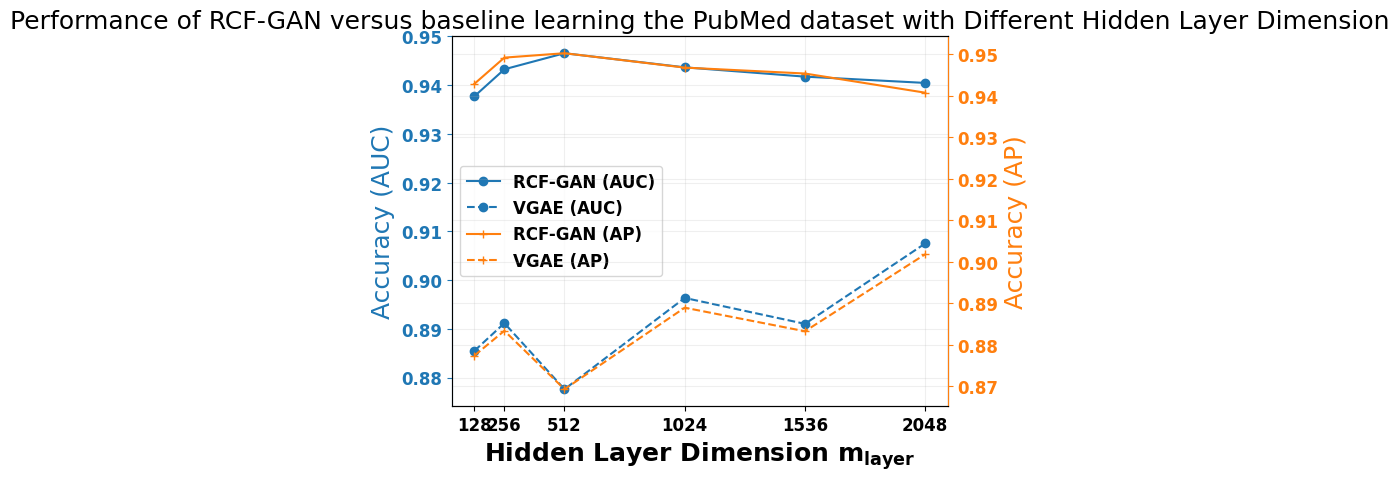

Generate this figure with matplotlib:
import numpy as np
import matplotlib.pyplot as plt
from matplotlib import rc


x_axis_name = "Hidden Layer Dimension $\mathregular{m_{layer}}$"

test_roc = np.array([9.377013987540564477e-01, 9.432610683786443184e-01, 9.465594057087280966e-01, 9.436615494956274164e-01, 9.417544723149005037e-01, 9.404635551747058120e-01])
test_ap = np.array([9.428311716677491017e-01, 9.491616303683803046e-01, 9.502209618703301164e-01, 9.467593513159791030e-01, 9.453321604964486369e-01, 9.407140970484997311e-01])

vgae_test_roc = np.array([8.854591932320242664e-01, 8.911599336219029333e-01, 8.776031145329665772e-01, 8.963379587167172868e-01, 8.910202374183816554e-01, 9.075167095801456307e-01])
vgae_test_ap = np.array([8.773747722724352105e-01, 8.833745911889788749e-01, 8.692972414101564071e-01, 8.889349990822207337e-01, 8.832573428874148647e-01, 9.018030979850701900e-01])
#done with 128 in layer 1 and 16 in layer 2

x = np.array([128, 256, 512, 1024, 1536, 2048])

font = {'family' : 'Helvetica',
        'weight' : 'bold',
        'size'   : 12}
rc('font', **font)

fig, ax1 = plt.subplots()
ax2 = ax1.twinx()

ax1.plot(x, test_roc, marker='o', label='RCF-GAN (AUC)',  color='#1f77b4')
ax2.plot(x, test_ap, marker='+', label='RCF-GAN (AP)', color='#ff7f0e')
ax1.plot(x, vgae_test_roc, '--', marker='o', label='VGAE (AUC)', color='#1f77b4')
ax2.plot(x, vgae_test_ap,'--', marker='+', label='VGAE (AP)', color='#ff7f0e')

ax1.spines['left'].set_color('#1f77b4')
ax2.spines['right'].set_color('#ff7f0e')
#labels
ax1.set_xlabel(x_axis_name, fontweight='bold', fontsize=18)
ax1.set_ylabel('Accuracy (AUC)', color='#1f77b4',fontsize=18)
ax2.set_ylabel('Accuracy (AP)', color='#ff7f0e',fontsize=18)
ax1.tick_params(axis='y', colors='#1f77b4')
ax2.tick_params(axis='y', colors='#ff7f0e')
ax1.set_xticks(x)  # Set x-tick positions based on data points
ax1.set_xticklabels([str(label) for label in x])

#ax1.set_ylim(ax11,ax12)
#ax2.set_ylim(ax21,ax22)
ax1.grid(True, alpha=0.2)
ax2.grid(True, alpha=0.2)

lines1, labels1 = ax1.get_legend_handles_labels()
lines2, labels2 = ax2.get_legend_handles_labels()
lines = lines1 + lines2
labels = labels1 + labels2
ax1.legend(lines, labels, loc='best')

ax1.set_title('Performance of RCF-GAN versus baseline learning the PubMed dataset with Different Hidden Layer Dimension',fontsize=18)
plt.show()







